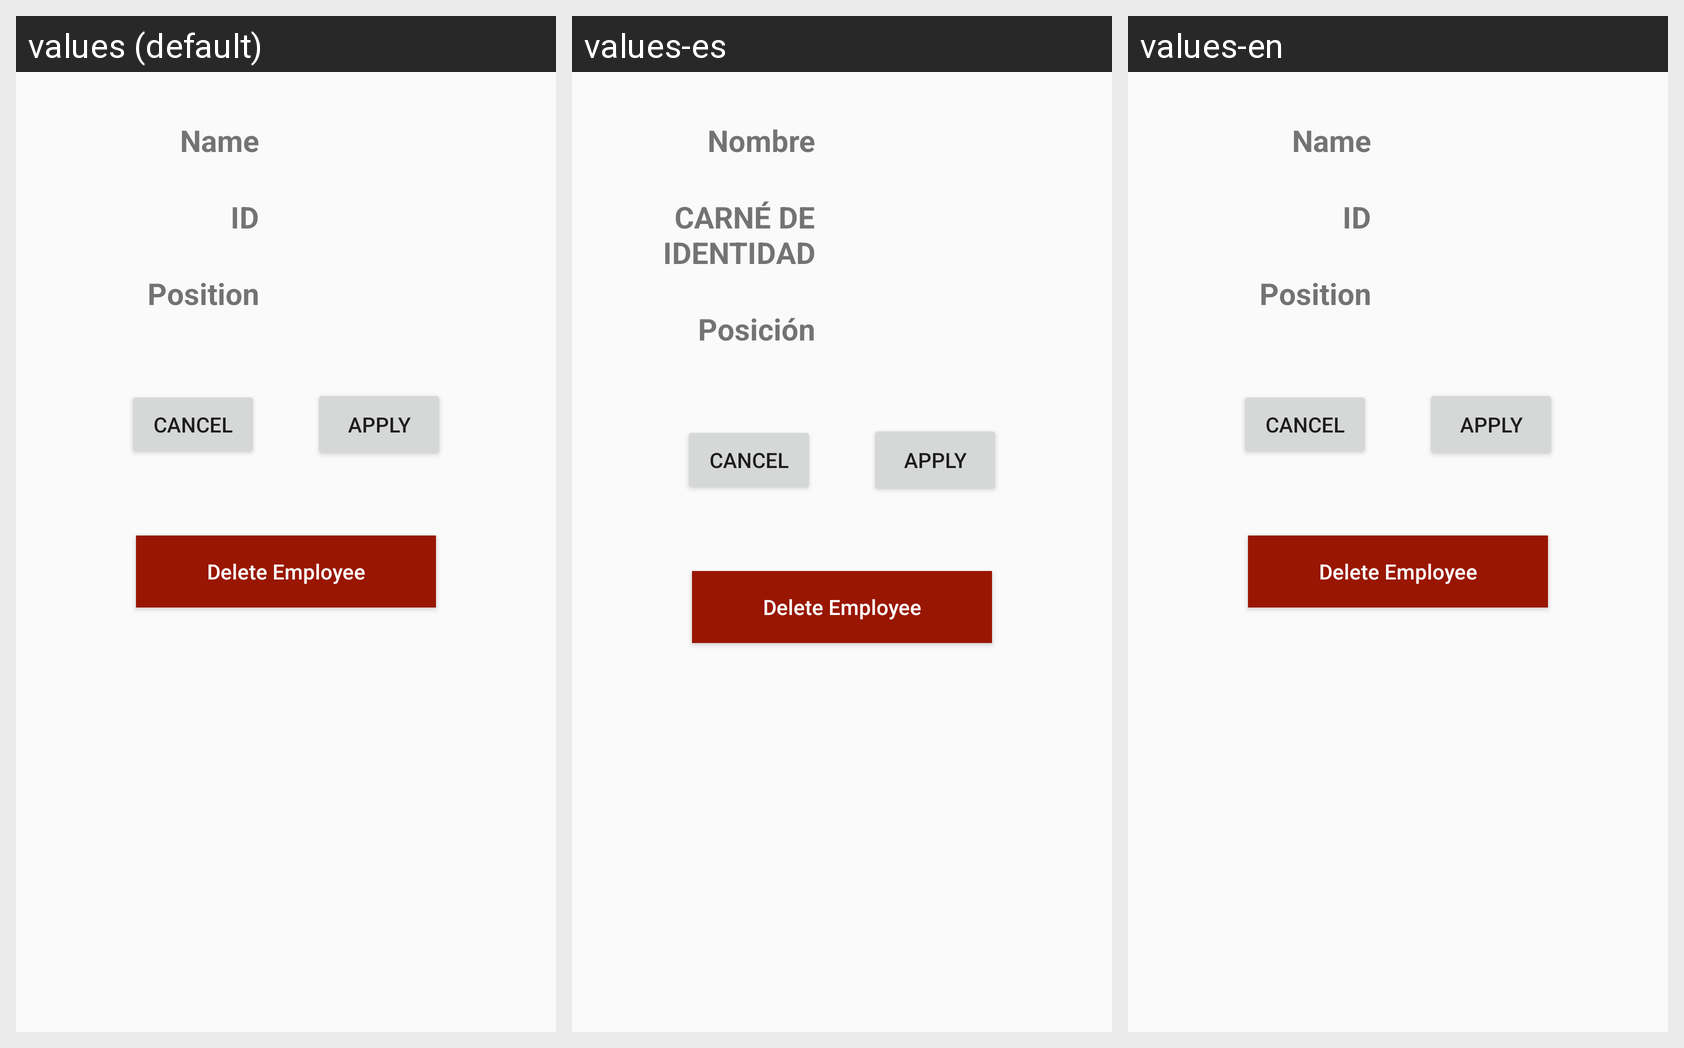

Strings drawn on this Android screen and how each of the app's shown locales translates them:
Android screen res/layout/activity_settings_edit_employee_profile.xml rendered under 3 locales, left to right: values (default), values-es, values-en. Device: Nexus 5 (rendered at 1080×1920; each locale shown at half size, 540×960, under a caption strip naming it); theme AppTheme.
Strings drawn on this screen, with the default value and each locale's value (text and hints the layout hard-codes, and strings that could not be matched under every locale, appear in the picture but are not listed):

settings_employee_name
  values: Name
  values-es: Nombre
  values-en: Name  [not translated; the default value is used]

settings_employee_id
  values: ID
  values-es: CARNÉ DE IDENTIDAD
  values-en: ID  [not translated; the default value is used]

settings_employee_position
  values: Position
  values-es: Posición
  values-en: Position  [not translated; the default value is used]
